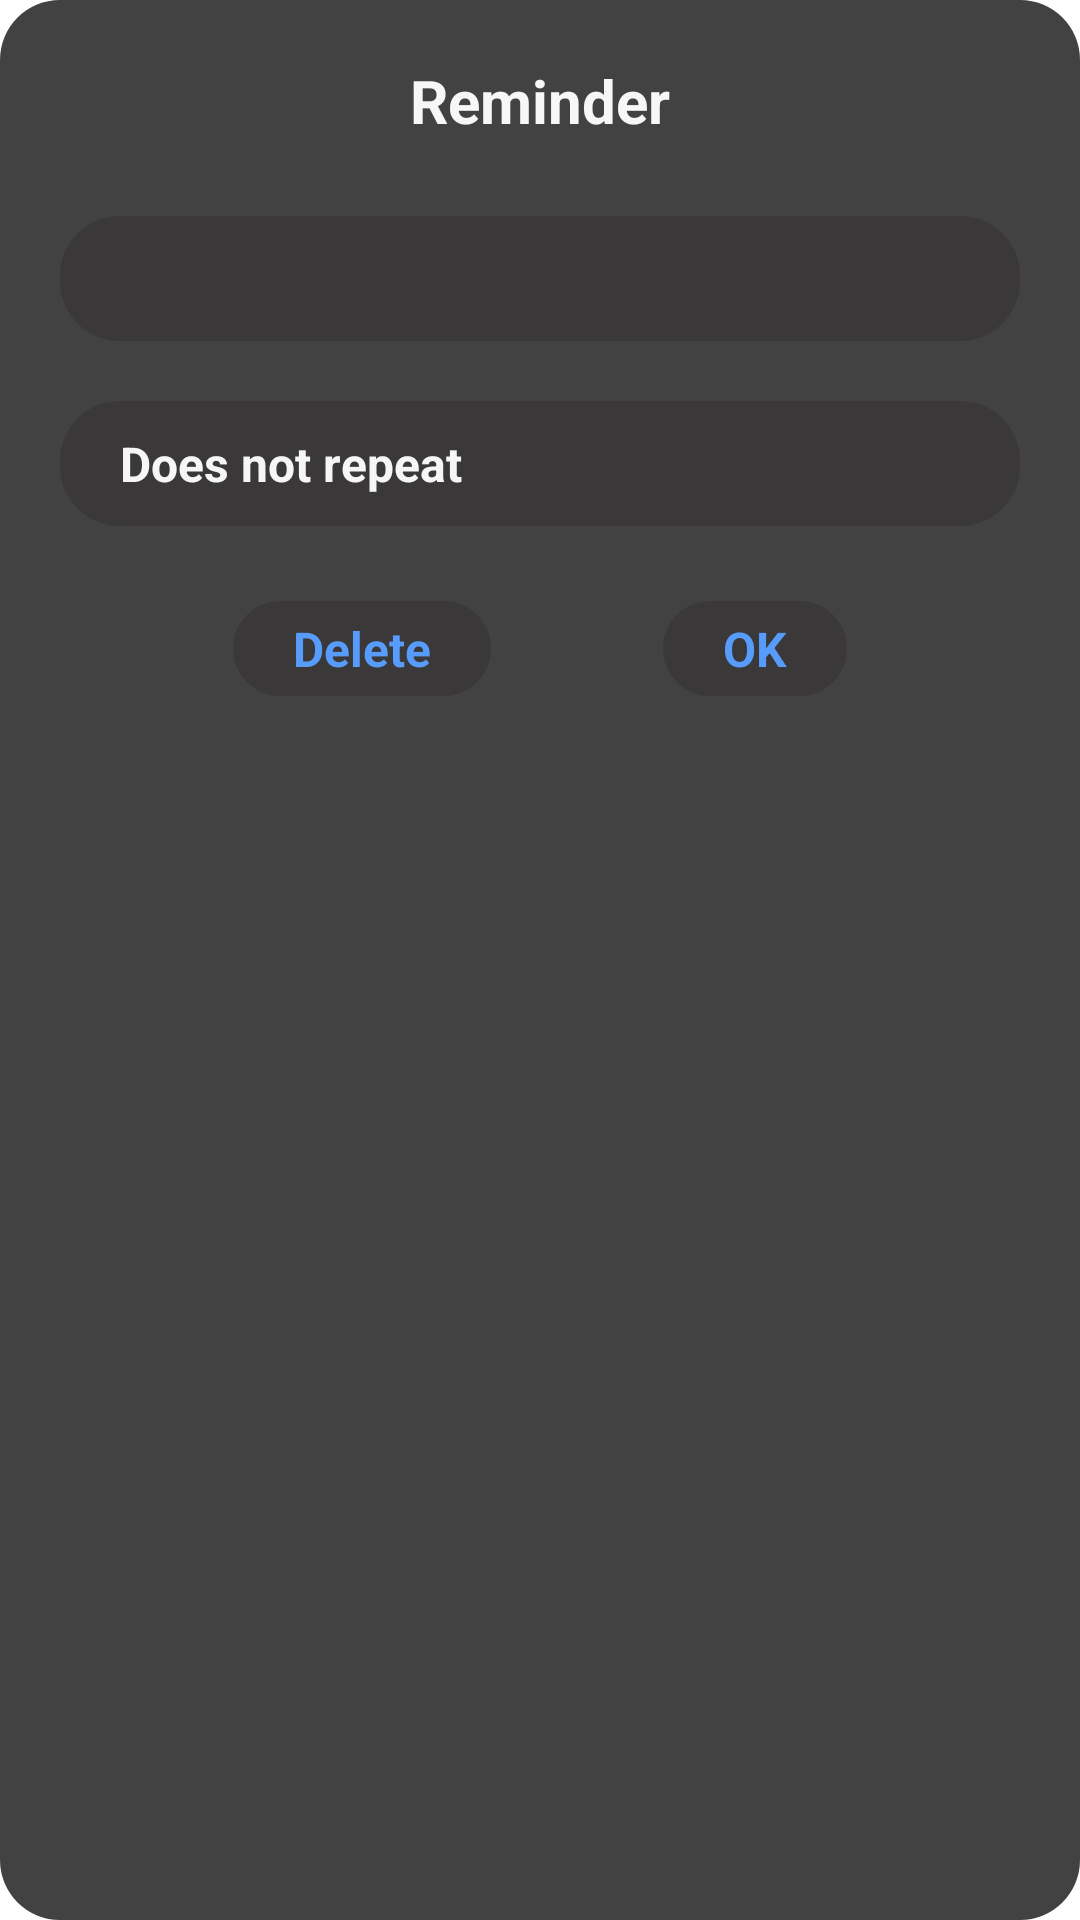

Reconstruct the res/layout file that produces this screen, plus the resources it refers to.
<!-- AndroidManifest.xml: application theme Theme.NoteAndSchedule -->
<!-- res/layout/add_reminder_dialog.xml -->
<?xml version="1.0" encoding="utf-8"?>
<androidx.constraintlayout.widget.ConstraintLayout
    xmlns:android="http://schemas.android.com/apk/res/android"
    xmlns:app="http://schemas.android.com/apk/res-auto"
    android:layout_width="match_parent"
    android:layout_height="wrap_content"
    xmlns:tools="http://schemas.android.com/tools"
    android:padding="@dimen/component_margin_vertical"
    android:background="@drawable/dialog_reminder_shape"
    android:layout_gravity="center">

    <TextView
        android:id="@+id/textView_title"
        style="@style/dialog_reminder_text_style"
        app:layout_constraintTop_toTopOf="parent"
        app:layout_constraintStart_toStartOf="parent"
        app:layout_constraintEnd_toEndOf="parent"
        android:text="@string/reminder"
        android:textSize="@dimen/dialog_title_size"
        android:gravity="center_horizontal"/>

    <TextView
        android:id="@+id/textView_edit_time"
        style="@style/dialog_reminder_text_style"
        app:layout_constraintTop_toBottomOf="@id/textView_title"
        app:layout_constraintStart_toStartOf="parent"
        app:layout_constraintEnd_toEndOf="parent"
        android:layout_marginTop="@dimen/title_margin_vertical"
        android:background="@drawable/item_reminder_shape"
        tools:text="12:00"
        android:gravity="center_vertical"
        app:drawableEndCompat="@drawable/icon_time" />

    <TextView
        android:id="@+id/textView_repeat"
        style="@style/dialog_reminder_text_style"
        app:layout_constraintTop_toBottomOf="@id/textView_edit_time"
        app:layout_constraintStart_toStartOf="parent"
        app:layout_constraintEnd_toEndOf="parent"
        android:layout_marginTop="@dimen/component_margin_vertical"
        android:background="@drawable/item_reminder_shape"
        android:text="@string/no_repeat"
        android:gravity="center_vertical"
        app:drawableEndCompat="@drawable/icon_repeat"/>

    <TextView
        android:id="@+id/textView_delete"
        style="@style/dialog_reminder_text_style"
        android:background="@drawable/category_text_shape"
        android:layout_width="wrap_content"
        app:layout_constraintTop_toBottomOf="@id/textView_repeat"
        app:layout_constraintStart_toStartOf="parent"
        app:layout_constraintEnd_toStartOf="@id/textView_set"
        android:layout_marginTop="@dimen/title_margin_vertical"
        android:text="@string/delete"
        android:textColor="@color/primary_color"/>

    <TextView
        android:id="@+id/textView_set"
        style="@style/dialog_reminder_text_style"
        android:background="@drawable/category_text_shape"
        android:layout_width="wrap_content"
        app:layout_constraintTop_toBottomOf="@id/textView_repeat"
        app:layout_constraintStart_toEndOf="@id/textView_delete"
        app:layout_constraintEnd_toEndOf="parent"
        android:layout_marginTop="@dimen/title_margin_vertical"
        android:text="@string/ok"
        android:textColor="@color/primary_color"/>

</androidx.constraintlayout.widget.ConstraintLayout>
<!-- resources referenced by this layout -->
<resources>
  <color name="primary_color">#589CFB</color>
  <dimen name="component_margin_vertical">20dp</dimen>
  <dimen name="dialog_title_size">20sp</dimen>
  <dimen name="title_margin_vertical">25dp</dimen>
  <!-- drawable category_text_shape (drawable) -->
  <?xml version="1.0" encoding="utf-8"?>
  <shape xmlns:android="http://schemas.android.com/apk/res/android">
  
      <solid android:color="@color/item_dialog_black"/>
  
      <corners android:radius="@dimen/component_margin_vertical"/>
  
      <padding
          android:top="@dimen/padding_component"
          android:bottom="@dimen/padding_component"
          android:left="@dimen/component_margin_vertical"
          android:right="@dimen/component_margin_vertical"/>
  
  </shape>
  <!-- drawable dialog_reminder_shape (drawable) -->
  <?xml version="1.0" encoding="utf-8"?>
  <shape xmlns:android="http://schemas.android.com/apk/res/android"
      android:shape="rectangle">
  
      <solid android:color="@color/black" />
  
      <corners android:radius="@dimen/component_margin_vertical"/>
  
  </shape>
  <!-- drawable item_reminder_shape (drawable) -->
  <?xml version="1.0" encoding="utf-8"?>
  <shape xmlns:android="http://schemas.android.com/apk/res/android">
  
      <solid android:color="@color/item_dialog_black"/>
  
      <corners android:radius="@dimen/component_margin_vertical"/>
  
      <padding
          android:top="@dimen/min_app_margin"
          android:bottom="@dimen/min_app_margin"
          android:left="@dimen/component_margin_vertical"
          android:right="@dimen/component_margin_vertical"/>
  
  </shape>
  <string name="delete">Delete</string>
  <string name="no_repeat">Does not repeat</string>
  <string name="ok">OK</string>
  <string name="reminder">Reminder</string>
  <style name="dialog_reminder_text_style">
          <item name="android:layout_height">wrap_content</item>
          <item name="android:layout_width">0dp</item>
          <item name="android:textColor">@color/white</item>
          <item name="android:textSize">@dimen/text_size_normal</item>
          <item name="android:textStyle">bold</item>
      </style>
  <style name="Theme.NoteAndSchedule" parent="Theme.MaterialComponents.DayNight.NoActionBar">
          
          <item name="colorPrimary">@color/primary_color</item>
          <item name="colorPrimaryVariant">@color/variant_color</item>
          <item name="colorOnPrimary">@color/white</item>
          
          <item name="colorSecondary">@color/teal_200</item>
          <item name="colorSecondaryVariant">@color/teal_700</item>
          <item name="colorOnSecondary">@color/black</item>
          
          <item name="android:statusBarColor" tools:targetApi="l">?attr/colorPrimaryVariant</item>
          
      </style>
  <color name="item_dialog_black">#9B353232</color>
  <dimen name="padding_component">5dp</dimen>
  <color name="black">#424242</color>
  <dimen name="min_app_margin">10dp</dimen>
  <color name="white">#F4FFFFFF</color>
  <dimen name="text_size_normal">16sp</dimen>
  <color name="variant_color">#A2115EDE</color>
  <color name="teal_200">#A303CDB9</color>
  <color name="teal_700">#FF018786</color>
</resources>
